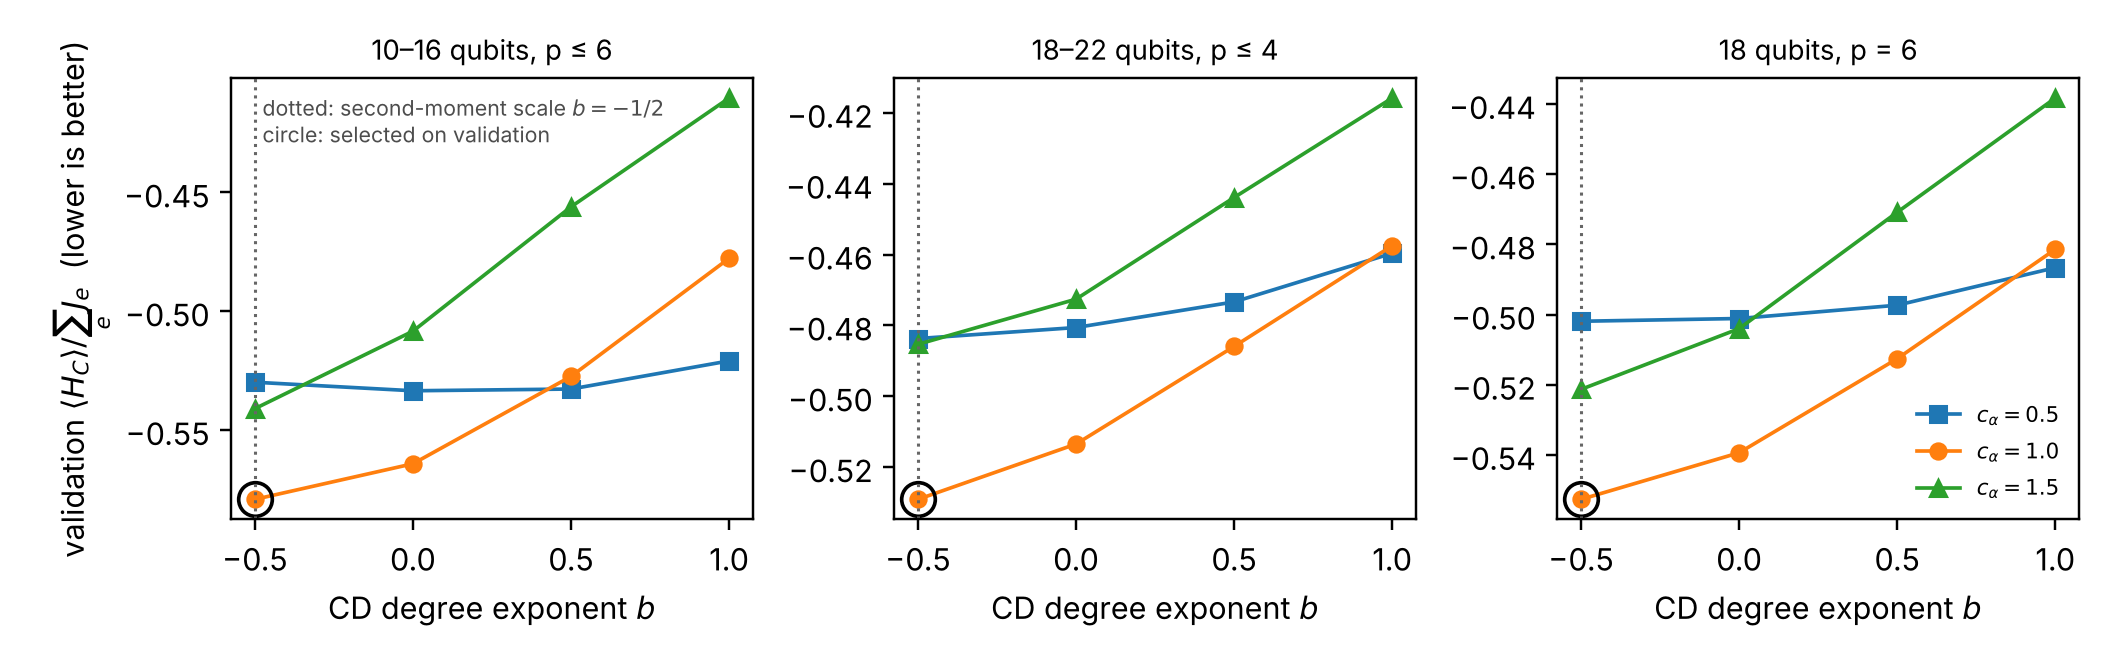

The file beside this chart, header and first rows:
cohort, exponent, multiplier, validation_normalized_energy, selected
large, -0.5, 0.5, -0.4837, False
large, 0.0, 0.5, -0.4806, False
large, 0.5, 0.5, -0.4734, False
large, 1.0, 0.5, -0.4596, False
large, -0.5, 1.0, -0.5291, True
large, 0.0, 1.0, -0.5135, False
large, 0.5, 1.0, -0.4859, False
large, 1.0, 1.0, -0.4575, False
large, -0.5, 1.5, -0.4853, False
large, 0.0, 1.5, -0.4726, False
large, 0.5, 1.5, -0.4439, False
large, 1.0, 1.5, -0.4158, False
n18p6, -0.5, 0.5, -0.5019, False
n18p6, 0.0, 0.5, -0.5011, False
n18p6, 0.5, 0.5, -0.4973, False
n18p6, 1.0, 0.5, -0.4866, False
n18p6, -0.5, 1.0, -0.5527, True
n18p6, 0.0, 1.0, -0.5394, False
n18p6, 0.5, 1.0, -0.5126, False
n18p6, 1.0, 1.0, -0.4814, False
n18p6, -0.5, 1.5, -0.5213, False
n18p6, 0.0, 1.5, -0.504, False
n18p6, 0.5, 1.5, -0.4708, False
n18p6, 1.0, 1.5, -0.4383, False
small, -0.5, 0.5, -0.5299, False
small, 0.0, 0.5, -0.5335, False
small, 0.5, 0.5, -0.5327, False
small, 1.0, 0.5, -0.5209, False
small, -0.5, 1.0, -0.5792, True
small, 0.0, 1.0, -0.5642, False
small, 0.5, 1.0, -0.5274, False
small, 1.0, 1.0, -0.4777, False
small, -0.5, 1.5, -0.541, False
small, 0.0, 1.5, -0.5084, False
small, 0.5, 1.5, -0.4561, False
small, 1.0, 1.5, -0.4103, False
